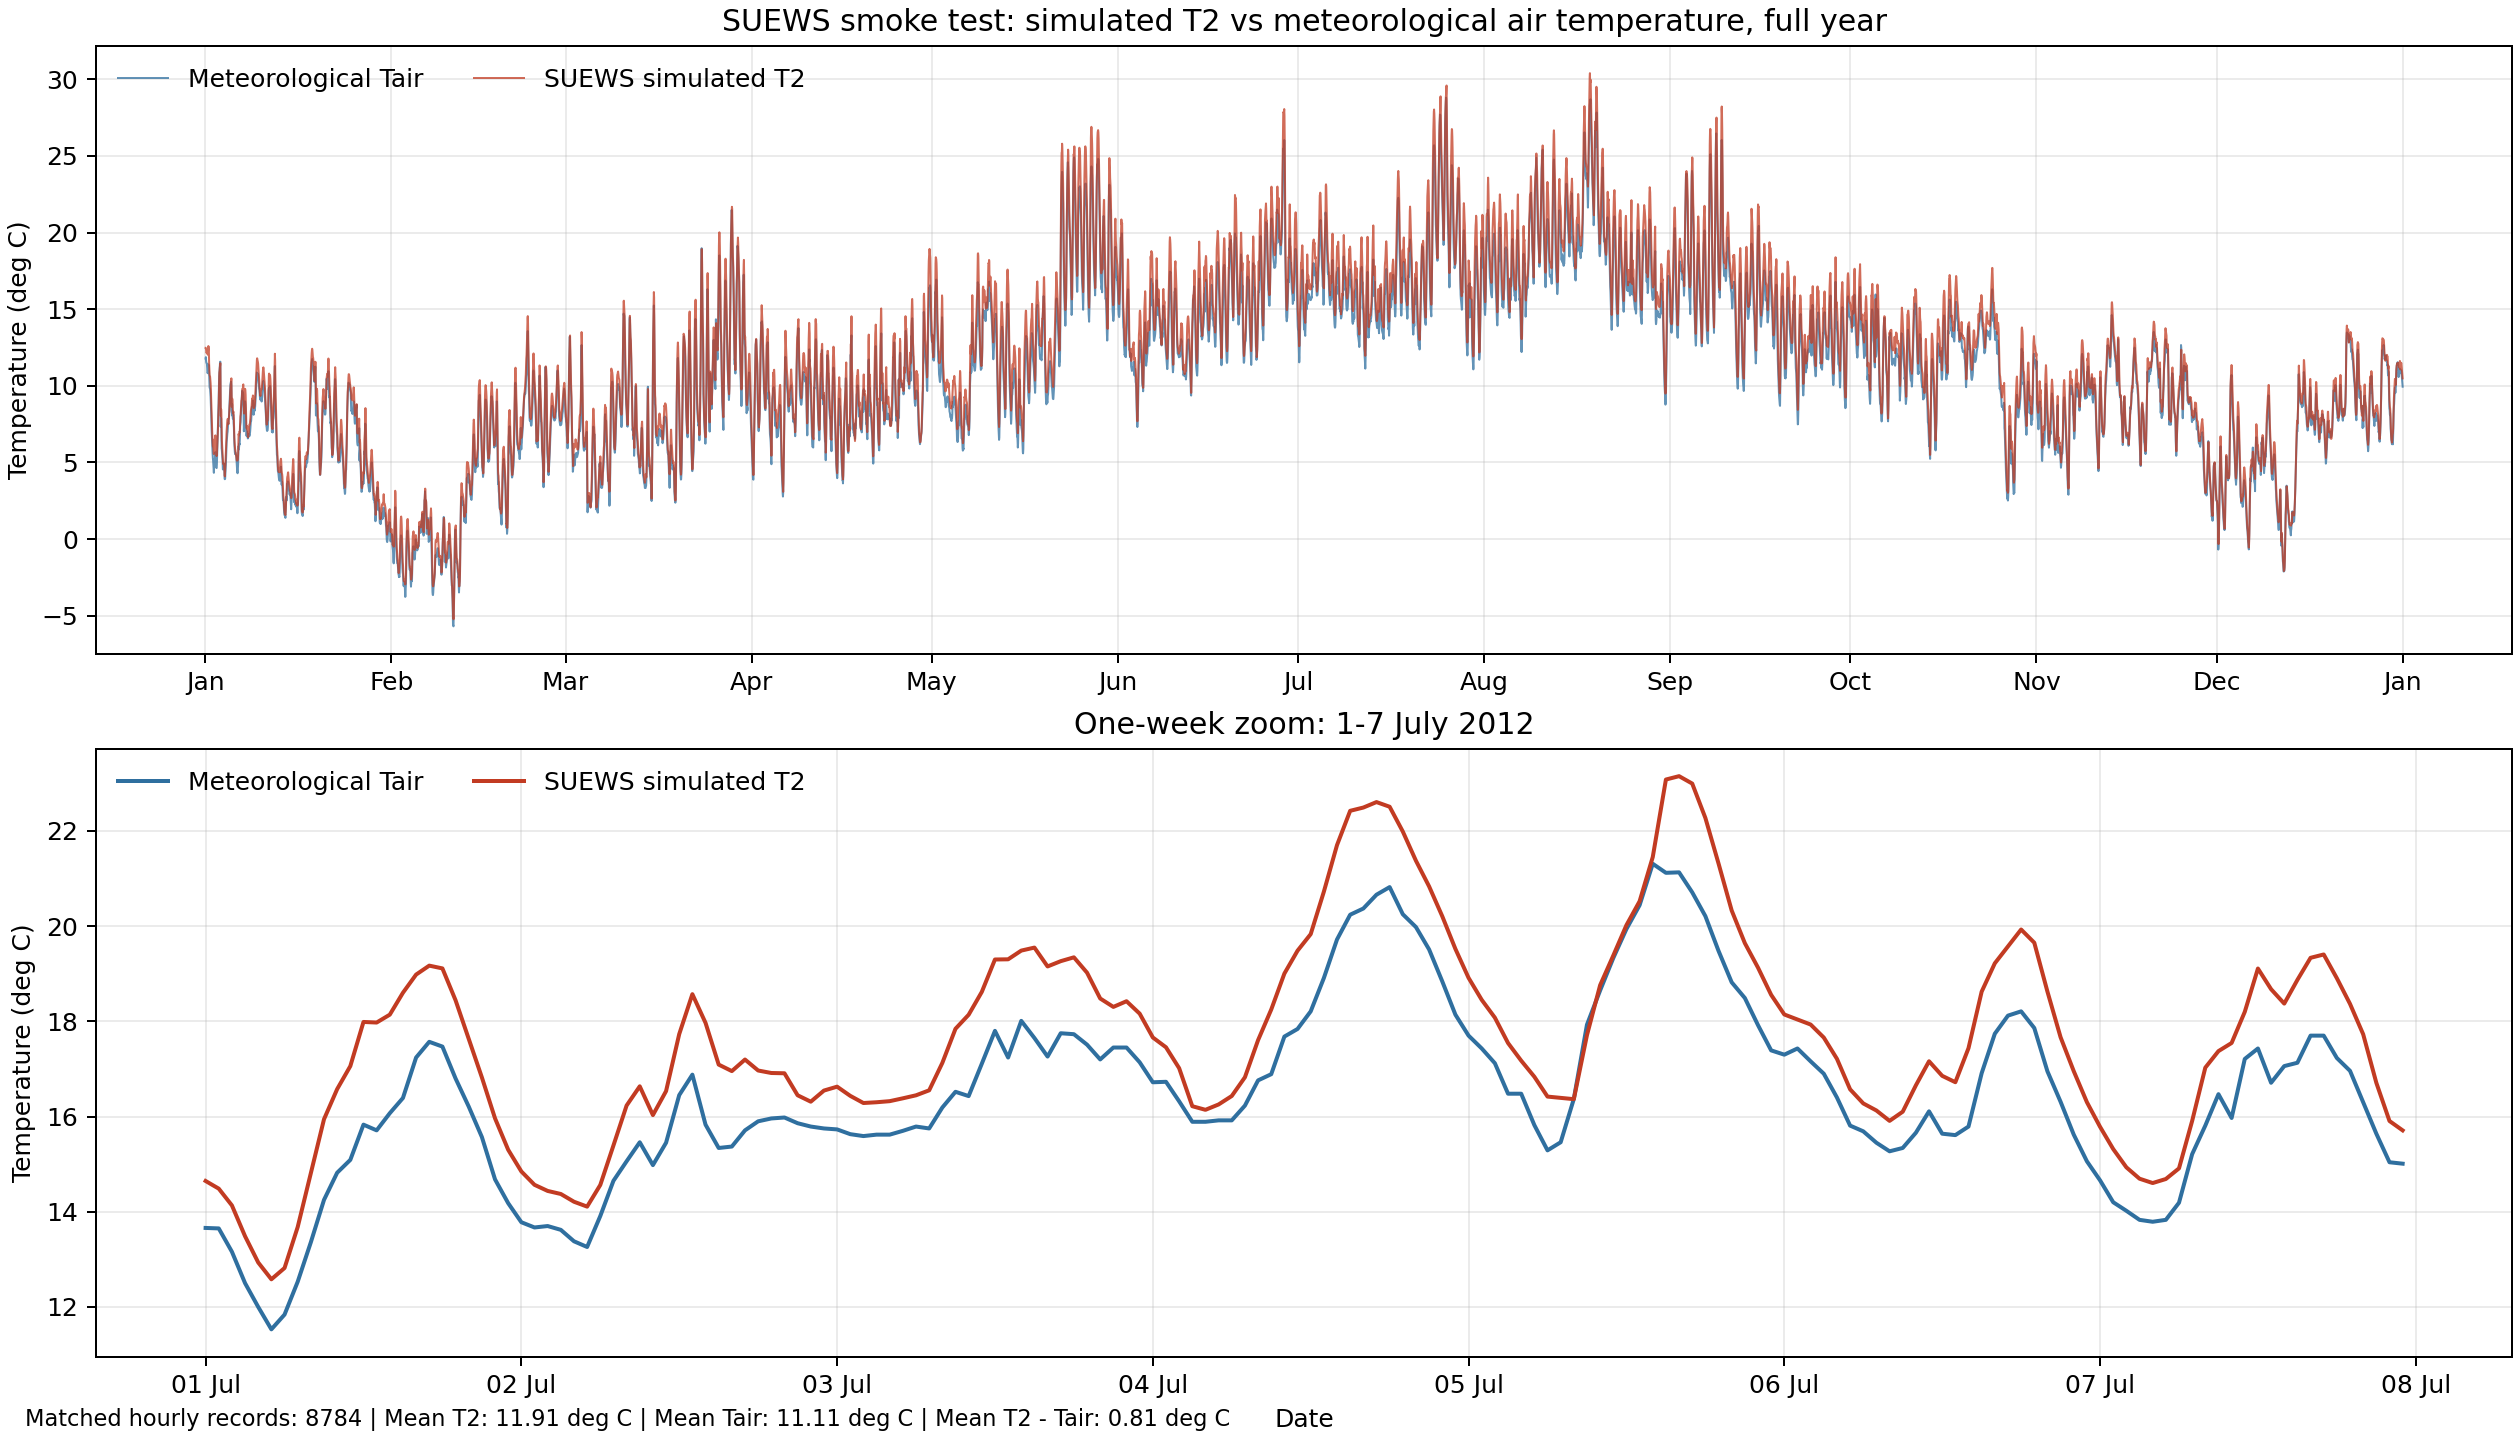

Source data for this figure (header and first rows):
time, T2_simulated_C, Tair_meteorological_C
2012-01-01 01:00:00, 12.47, 11.77
2012-01-01 02:00:00, 12.47, 11.87
2012-01-01 03:00:00, 12.37, 11.62
2012-01-01 04:00:00, 12.19, 11.5
2012-01-01 05:00:00, 12.13, 11.48
2012-01-01 06:00:00, 12.19, 11.46
2012-01-01 07:00:00, 12.25, 11.23
2012-01-01 08:00:00, 12.21, 11.04
2012-01-01 09:00:00, 12.05, 10.82
2012-01-01 10:00:00, 12.03, 10.9
2012-01-01 11:00:00, 12.37, 11.32
2012-01-01 12:00:00, 12.59, 11.4
2012-01-01 13:00:00, 12.55, 11.35
2012-01-01 14:00:00, 12.37, 11.32
2012-01-01 15:00:00, 11.48, 10.77
2012-01-01 16:00:00, 11.06, 10.32
2012-01-01 17:00:00, 10.7, 9.89
2012-01-01 18:00:00, 10.63, 9.84
2012-01-01 19:00:00, 10.59, 9.78
2012-01-01 20:00:00, 10.4, 9.55
2012-01-01 21:00:00, 10.18, 9.28
2012-01-01 22:00:00, 9.826, 8.84
2012-01-01 23:00:00, 9.274, 8.32
2012-01-02 00:00:00, 8.637, 7.67
2012-01-02 01:00:00, 7.954, 7.12
2012-01-02 02:00:00, 7.481, 6.79
2012-01-02 03:00:00, 7.089, 6.38
2012-01-02 04:00:00, 6.653, 5.91
2012-01-02 05:00:00, 6.283, 5.58
2012-01-02 06:00:00, 6.035, 5.27
2012-01-02 07:00:00, 6, 5.12
2012-01-02 08:00:00, 5.962, 4.85
2012-01-02 09:00:00, 5.684, 4.46
2012-01-02 10:00:00, 5.543, 4.32
2012-01-02 11:00:00, 5.822, 4.71
2012-01-02 12:00:00, 6.337, 5.23
2012-01-02 13:00:00, 6.518, 5.05
2012-01-02 14:00:00, 6.398, 5.03
2012-01-02 15:00:00, 6.545, 5.47
2012-01-02 16:00:00, 6.764, 5.67
2012-01-02 17:00:00, 6.388, 4.96
2012-01-02 18:00:00, 5.842, 4.75
2012-01-02 19:00:00, 5.619, 4.7
2012-01-02 20:00:00, 5.485, 4.64
2012-01-02 21:00:00, 5.412, 4.63
2012-01-02 22:00:00, 5.506, 4.84
2012-01-02 23:00:00, 5.868, 5.4
2012-01-03 00:00:00, 6.31, 5.97
2012-01-03 01:00:00, 6.47, 6.49
2012-01-03 02:00:00, 6.985, 7.15
2012-01-03 03:00:00, 7.588, 7.96
2012-01-03 04:00:00, 8.055, 8.45
2012-01-03 05:00:00, 8.475, 8.84
2012-01-03 06:00:00, 9.317, 9.75
2012-01-03 07:00:00, 10.29, 10.6
2012-01-03 08:00:00, 10.87, 10.85
2012-01-03 09:00:00, 10.98, 11.04
2012-01-03 10:00:00, 11.22, 11.25
2012-01-03 11:00:00, 11.31, 11.57
2012-01-03 12:00:00, 11.47, 11.57
... 8,724 more rows
